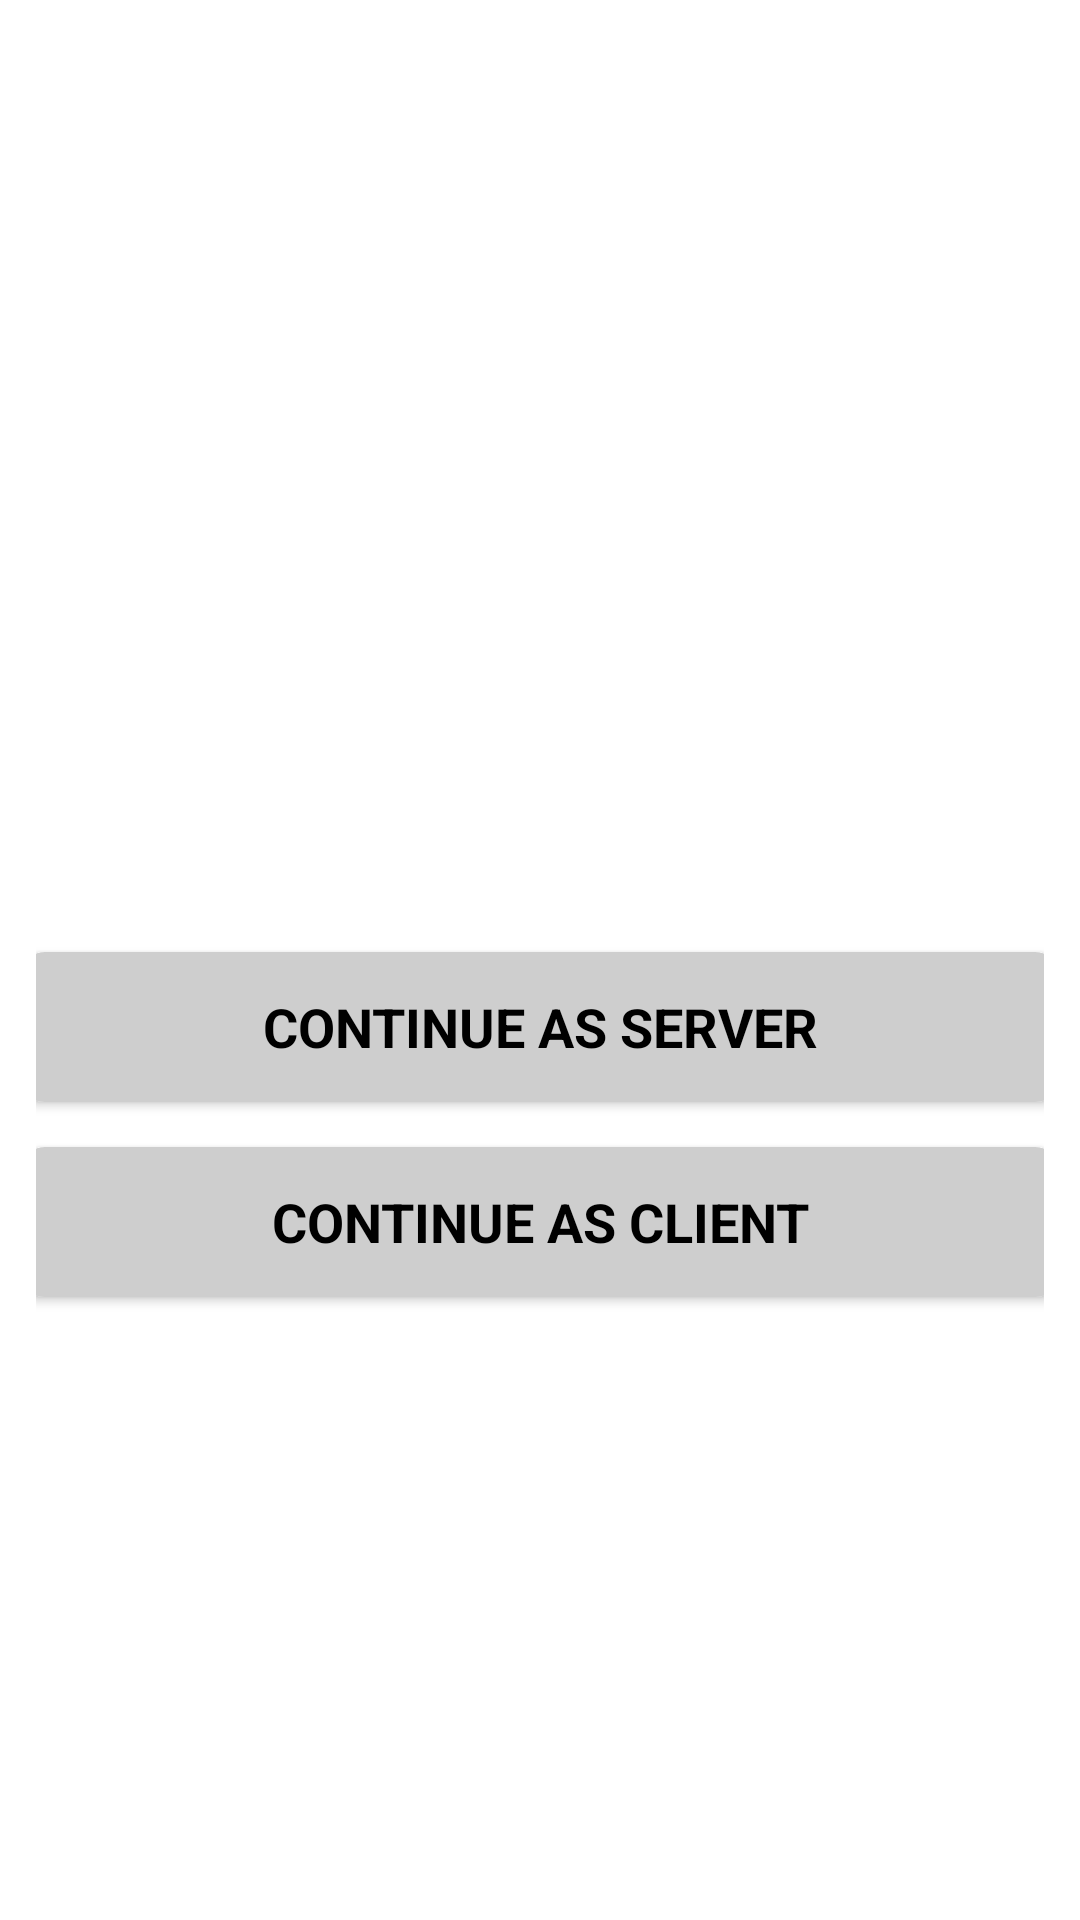

Android layout source for this screen:
<!-- AndroidManifest.xml: application theme Theme.WiFi_Chat -->
<!-- res/layout/activity_main.xml -->
<?xml version="1.0" encoding="utf-8"?>
<LinearLayout xmlns:android="http://schemas.android.com/apk/res/android"
    xmlns:app="http://schemas.android.com/apk/res-auto"
    xmlns:tools="http://schemas.android.com/tools"
    android:id="@+id/main"
    android:layout_width="match_parent"
    android:layout_height="match_parent"
    tools:context=".MainActivity"
    android:orientation="vertical"
    android:padding="12dp"
    android:background="@color/white"
    android:gravity="center"
    >
    <ImageView
        android:layout_width="100dp"
        android:layout_height="100dp"
        android:src="@drawable/wifi"/>
    <androidx.cardview.widget.CardView
        android:layout_width="350dp"
        android:layout_height="50dp"
        android:layout_marginTop="10dp"
        app:cardCornerRadius="10dp"
        app:cardBackgroundColor="#CECECE"
        android:id="@+id/server_cv"
        >
        <LinearLayout
        android:layout_width="match_parent"
        android:layout_height="match_parent"
            android:gravity="center">
            <TextView
                android:layout_width="match_parent"
                android:layout_height="wrap_content"
                android:text="CONTINUE AS SERVER"
                android:textSize="18dp"
                android:textAlignment="center"
                android:textStyle="bold"
                android:textColor="@color/black"/>
        </LinearLayout>
    </androidx.cardview.widget.CardView>
    <androidx.cardview.widget.CardView
        android:layout_width="350dp"
        android:layout_height="50dp"
        android:layout_marginTop="15dp"
        app:cardCornerRadius="10dp"
        app:cardBackgroundColor="#CECECE"
        android:id="@+id/client_cv"
        >
        <LinearLayout
            android:layout_width="match_parent"
            android:layout_height="match_parent"
            android:gravity="center">
            <TextView
                android:layout_width="match_parent"
                android:layout_height="wrap_content"
                android:text="CONTINUE AS CLIENT"
                android:textSize="18dp"
                android:textAlignment="center"
                android:textStyle="bold"
                android:textColor="@color/black"/>
        </LinearLayout>
    </androidx.cardview.widget.CardView>








</LinearLayout>
<!-- resources referenced by this layout -->
<resources>
  <style name="Theme.WiFi_Chat" parent="Base.Theme.WiFi_Chat" />
  <style name="Base.Theme.WiFi_Chat" parent="Theme.Material3.DayNight.NoActionBar">
          
          
      </style>
  <!-- not gathered from this repository: default colours our renderer supplied (Android Studio template values) -->
  <color name="black">#FF000000</color>
  <color name="white">#FFFFFFFF</color>
</resources>
